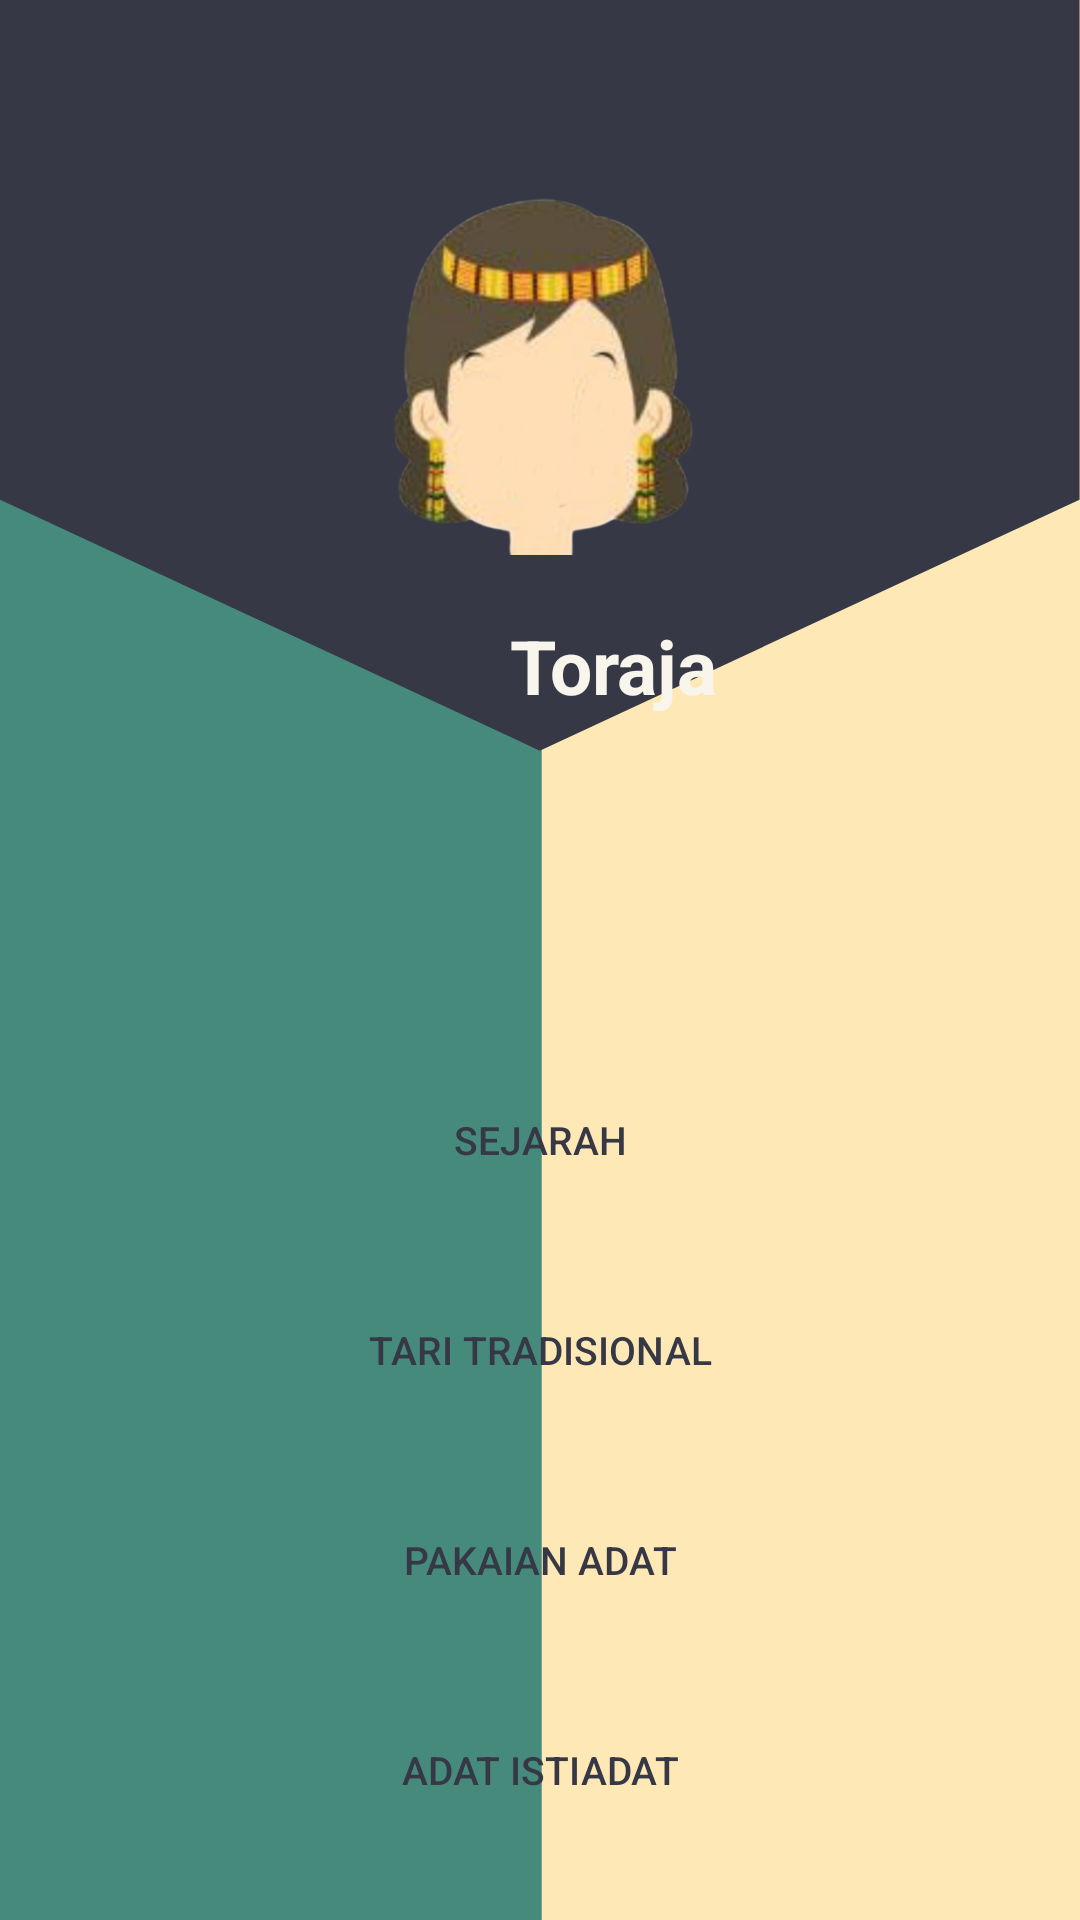

Produce the Android XML layout that renders to this screen, including the resource entries it uses.
<!-- AndroidManifest.xml: application theme Theme.AppCompat.Light.NoActionBar -->
<!-- res/layout/activity_menu_materi_toraja.xml -->
<?xml version="1.0" encoding="utf-8"?>
<LinearLayout
    xmlns:android="http://schemas.android.com/apk/res/android"
    xmlns:app="http://schemas.android.com/apk/res-auto"
    xmlns:tools="http://schemas.android.com/tools"
    android:layout_width="match_parent"
    android:layout_height="match_parent"
    android:orientation="vertical"
    android:background="@drawable/top10">

    <Button
        android:id="@+id/back"
        android:layout_width="40dp"
        android:layout_height="40dp"
        android:layout_marginTop="10dp"
        android:layout_marginLeft="10dp"
        android:background="@drawable/icon_back"/>

    <LinearLayout
        android:layout_width="match_parent"
        android:layout_height="wrap_content"
        android:orientation="horizontal">

        <ImageView
            android:layout_width="match_parent"
            android:layout_height="150dp"
            android:id="@+id/icon_toraja"
            android:layout_marginBottom="5dp"
            android:src="@drawable/icon_toraja"
            />
    </LinearLayout>
    <TextView
        android:id="@+id/header"
        android:layout_width="match_parent"
        android:layout_height="50dp"
        android:text="Toraja"
        android:layout_marginLeft="170dp"
        android:textColor="@color/colorPrimaryLight"
        android:textStyle="bold"
        android:textSize="25dp" />

    <ScrollView
        android:layout_width="match_parent"
        android:layout_height="match_parent">

        <LinearLayout
            android:layout_width="match_parent"
            android:layout_height="300dp"
            android:gravity="center"
            android:orientation="vertical"
            android:layout_marginTop="100dp">

            <Button
                android:id="@+id/btn_toraja_materi1"
                android:layout_width="250dp"
                android:layout_height="50dp"
                android:background="@drawable/button_custom2"
                android:text="Sejarah"
                android:textColor="@color/colorPrimary"
                android:textSize="13dp" />

            <Button
                android:id="@+id/btn_toraja_materi2"
                android:layout_width="250dp"
                android:layout_height="50dp"
                android:layout_marginTop="20dp"
                android:background="@drawable/button_custom2"
                android:text="Tari Tradisional"
                android:textColor="@color/colorPrimary"
                android:textSize="13dp" />

            <Button
                android:id="@+id/btn_toraja_materi3"
                android:layout_width="250dp"
                android:layout_height="50dp"
                android:layout_marginTop="20dp"
                android:background="@drawable/button_custom2"
                android:text="Pakaian Adat"
                android:textColor="@color/colorPrimary"
                android:textSize="13dp" />

            <Button
                android:id="@+id/btn_toraja_materi4"
                android:layout_width="250dp"
                android:layout_height="50dp"
                android:layout_marginTop="20dp"
                android:background="@drawable/button_custom2"
                android:text="Adat Istiadat"
                android:textColor="@color/colorPrimary"
                android:textSize="13dp" />

        </LinearLayout>
    </ScrollView>

</LinearLayout>
<!-- resources referenced by this layout -->
<resources>
  <color name="colorPrimary">#363845</color>
  <color name="colorPrimaryLight">#F8F6EC</color>
  <!-- drawable icon_toraja: png bitmap (drawable, 116483 bytes) -->
  <!-- drawable top10: png bitmap (drawable, 23659 bytes) -->
</resources>
